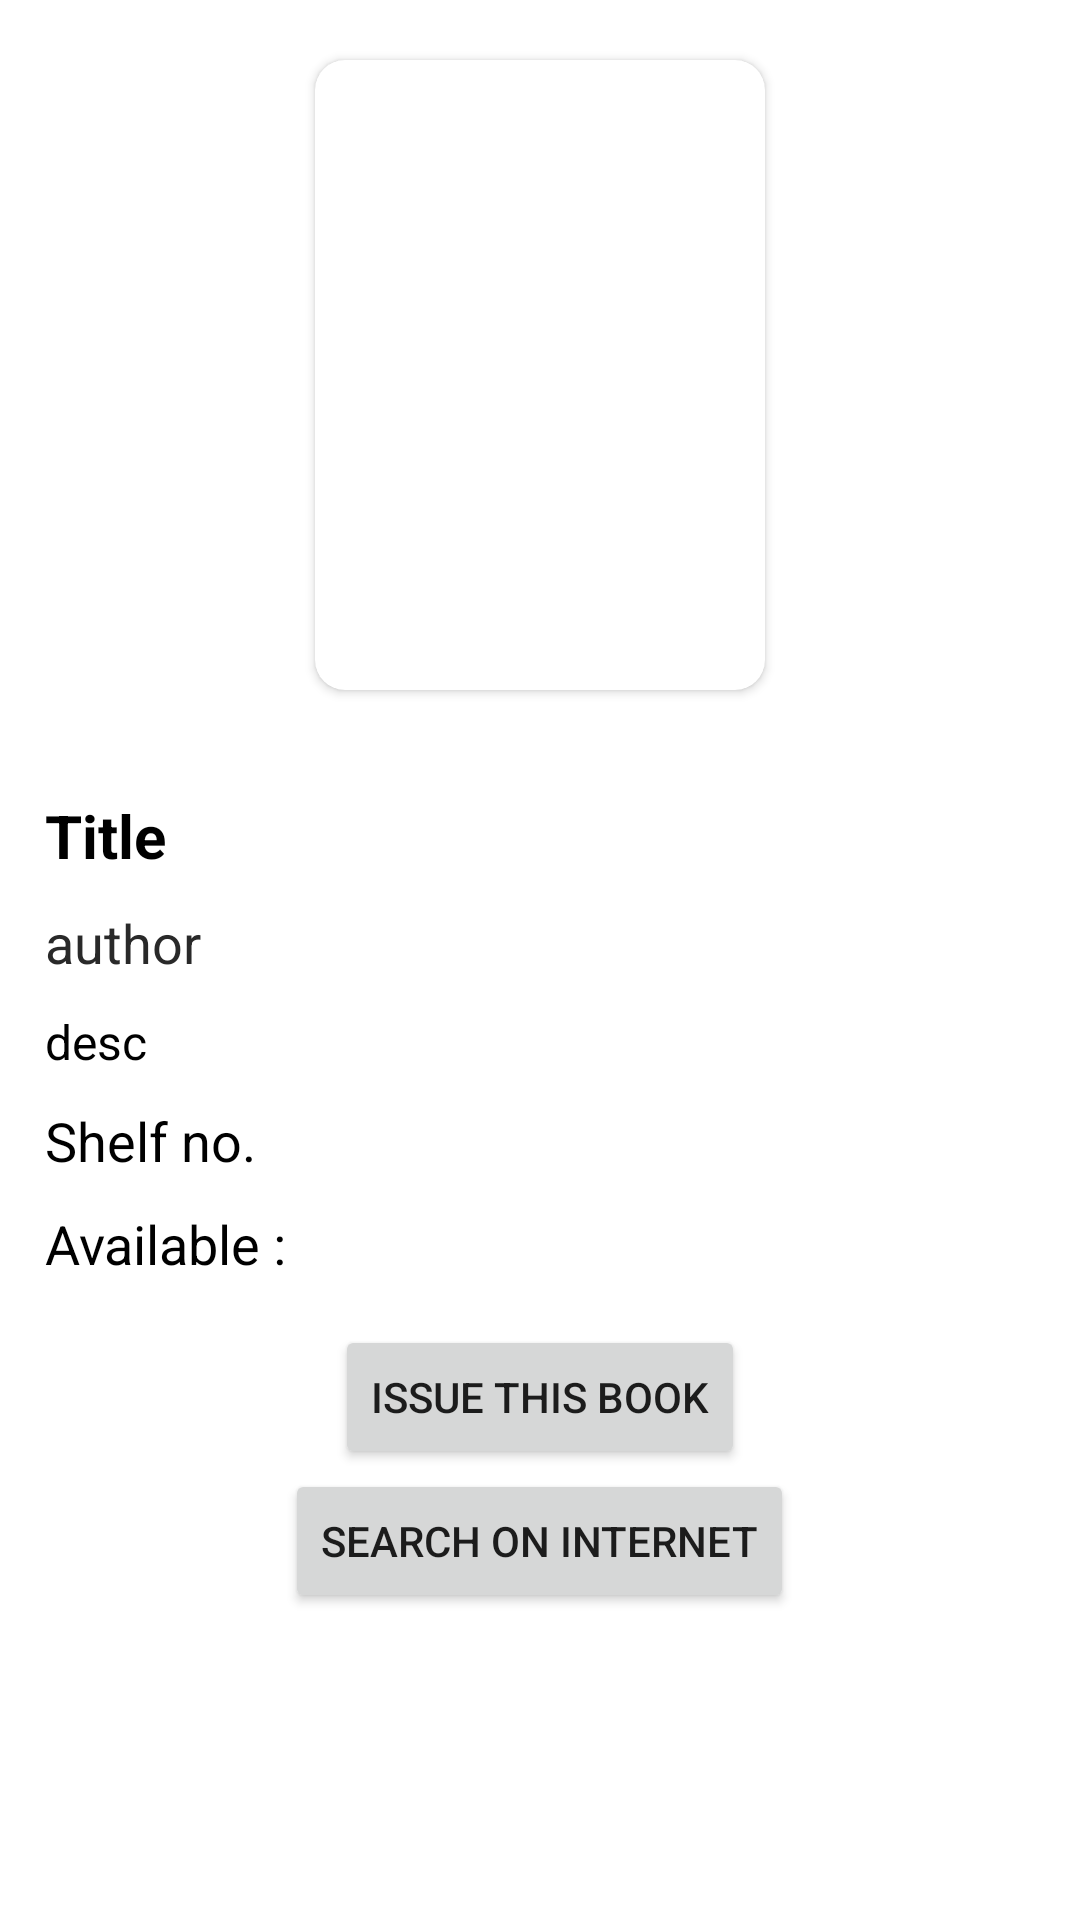

Android layout source for this screen:
<!-- AndroidManifest.xml: application theme Theme.DigiLibraryPHCET -->
<!-- res/layout/activity_detail.xml -->
<?xml version="1.0" encoding="utf-8"?>
<layout xmlns:android="http://schemas.android.com/apk/res/android"
    xmlns:app="http://schemas.android.com/apk/res-auto"
    xmlns:tools="http://schemas.android.com/tools">

    <data>

    </data>

    <androidx.constraintlayout.widget.ConstraintLayout
        android:layout_width="match_parent"
        android:layout_height="match_parent"
        tools:context=".DetailActivity">

        <ScrollView
            android:layout_width="match_parent"
            android:layout_height="match_parent">

            <androidx.appcompat.widget.LinearLayoutCompat
                android:layout_width="match_parent"
                android:layout_height="wrap_content"
                android:orientation="vertical"
                android:paddingBottom="30dp"
                tools:context=".home.BookDetailFragment">

                <androidx.cardview.widget.CardView
                    android:layout_width="wrap_content"
                    android:layout_height="wrap_content"
                    android:layout_marginVertical="20dp"
                    android:layout_gravity="center"
                    app:cardCornerRadius="10dp">

                    <androidx.appcompat.widget.AppCompatImageView
                        android:id="@+id/bookImage"
                        android:layout_gravity="center"
                        android:layout_width="150dp"
                        android:layout_height="210dp" />
                </androidx.cardview.widget.CardView>

                <GridLayout
                    android:id="@+id/gridLayout1"
                    android:layout_width="match_parent"
                    android:layout_height="wrap_content"
                    android:layout_gravity="start"
                    android:layout_margin="15dp"
                    android:orientation="vertical"
                    app:layout_constraintTop_toBottomOf="@+id/cardView"
                    tools:layout_editor_absoluteX="1dp">

                    <TextView
                        android:id="@+id/bookTitle"
                        android:layout_width="match_parent"
                        android:layout_height="wrap_content"
                        android:text="Title"
                        android:textColor="@color/black"
                        android:textSize="20sp"
                        android:textStyle="bold" />

                    <TextView
                        android:id="@+id/bookAuthor"
                        android:layout_width="wrap_content"
                        android:layout_height="wrap_content"
                        android:layout_marginTop="10dp"
                        android:scrollHorizontally="true"
                        android:text="author"
                        android:textColor="#292929"
                        android:textSize="18sp" />

                    <TextView
                        android:id="@+id/bookDesc"
                        android:layout_width="wrap_content"
                        android:layout_height="wrap_content"
                        android:layout_marginTop="10dp"
                        android:scrollHorizontally="true"
                        android:text="desc"
                        android:textColor="@color/black"
                        android:textSize="16sp" />

                    <TextView
                        android:id="@+id/bookShelf"
                        android:layout_width="wrap_content"
                        android:layout_height="wrap_content"
                        android:scrollHorizontally="true"
                        android:layout_marginTop="10dp"
                        android:text="Shelf no."
                        android:textColor="@color/black"
                        android:textSize="18sp" />

                    <TextView
                        android:id="@+id/bookNoOfCopies"
                        android:layout_width="wrap_content"
                        android:layout_height="wrap_content"
                        android:scrollHorizontally="true"
                        android:layout_marginTop="10dp"
                        android:text="Available : "
                        android:textColor="@color/black"
                        android:textSize="18sp" />


                </GridLayout>

                <Button
                    android:id="@+id/issueBookBtn"
                    android:layout_gravity="center"
                    android:layout_width="wrap_content"
                    android:layout_height="wrap_content"
                    android:text="Issue This Book" />

                <Button
                    android:id="@+id/searchNetBtn"
                    android:layout_gravity="center"
                    android:layout_width="wrap_content"
                    android:layout_height="wrap_content"
                    android:text="Search on Internet" />


            </androidx.appcompat.widget.LinearLayoutCompat>
        </ScrollView>

    </androidx.constraintlayout.widget.ConstraintLayout>
</layout>
<!-- resources referenced by this layout -->
<resources>
  <style name="Theme.DigiLibraryPHCET" parent="Theme.MaterialComponents.Light.NoActionBar">
          
          <item name="colorPrimary">@color/purple_500</item>
          <item name="colorPrimaryVariant">@color/purple_700</item>
          <item name="colorOnPrimary">@color/white</item>
          
          <item name="colorSecondary">@color/teal_200</item>
          <item name="colorSecondaryVariant">@color/teal_700</item>
          <item name="colorOnSecondary">@color/black</item>
          
          <item name="android:statusBarColor" tools:targetApi="l">?attr/colorPrimaryVariant</item>
          
      </style>
  <!-- not gathered from this repository: default colours our renderer supplied (Android Studio template values) -->
  <color name="purple_500">#FF6200EE</color>
  <color name="purple_700">#FF3700B3</color>
  <color name="teal_200">#FF03DAC5</color>
  <color name="teal_700">#FF018786</color>
  <color name="black">#FF000000</color>
  <color name="white">#FFFFFFFF</color>
</resources>
